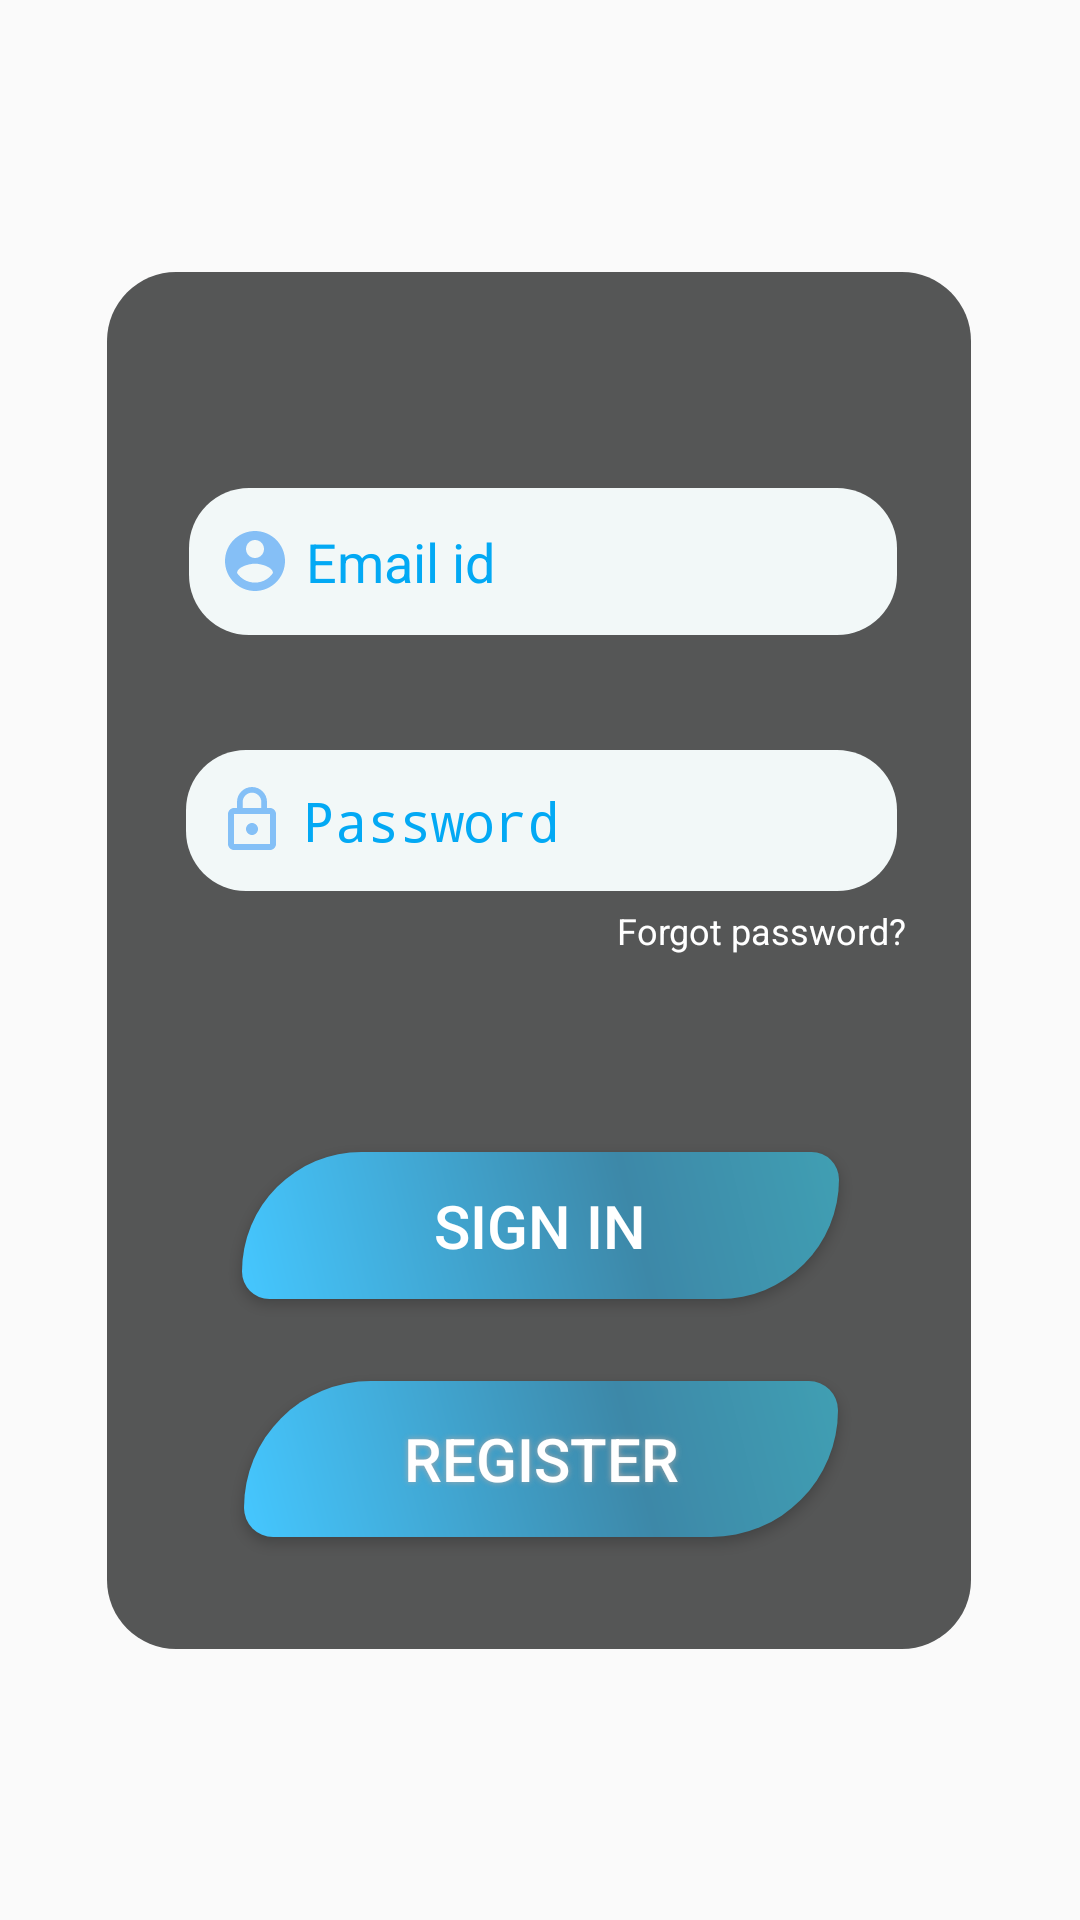

Reconstruct the res/layout file that produces this screen, plus the resources it refers to.
<!-- AndroidManifest.xml: activity theme AppTheme.NoActionBar -->
<!-- res/layout/activity_main.xml -->
<?xml version="1.0" encoding="utf-8"?>
<androidx.constraintlayout.widget.ConstraintLayout xmlns:android="http://schemas.android.com/apk/res/android"
    xmlns:app="http://schemas.android.com/apk/res-auto"
    xmlns:tools="http://schemas.android.com/tools"
    android:layout_width="match_parent"
    android:layout_height="match_parent"
    tools:context=".MainActivity"
    android:background="@drawable/backg"
    android:theme="@style/AppTheme.NoActionBar">

    <View
        android:id="@+id/register_bgcard"
        android:layout_width="288dp"
        android:layout_height="459dp"
        android:layout_marginTop="8dp"
        android:layout_marginBottom="8dp"
        android:alpha="0.9"
        android:background="@drawable/mainpagebackground"
        app:layout_constraintBottom_toBottomOf="parent"
        app:layout_constraintEnd_toEndOf="parent"
        app:layout_constraintHorizontal_bias="0.495"
        app:layout_constraintStart_toStartOf="parent"
        app:layout_constraintTop_toTopOf="parent" />


    <EditText
        android:id="@+id/main_user_email"
        android:layout_width="236dp"
        android:layout_height="49dp"
        android:layout_marginStart="8dp"
        android:layout_marginTop="8dp"
        android:layout_marginEnd="8dp"
        android:layout_marginBottom="8dp"
        android:autoLink="email"
        android:ems="10"
        android:hint="@string/email"
        android:drawableStart="@drawable/ic_account_circle_black_24dp"
        android:paddingLeft="10dp"
        android:drawablePadding="5dp"
        android:inputType="textPersonName"
        android:textColor="#03A9F4"
        android:textColorHint="#03A9F4"
        android:background="@drawable/edittext_round"
        app:layout_constraintBottom_toBottomOf="parent"
        app:layout_constraintEnd_toEndOf="parent"
        app:layout_constraintHorizontal_bias="0.509"
        app:layout_constraintStart_toStartOf="parent"
        app:layout_constraintTop_toTopOf="@+id/register_bgcard"
        app:layout_constraintVertical_bias="0.132" />


    <EditText
        android:id="@+id/main_password"
        android:layout_width="237dp"
        android:layout_height="47dp"
        android:layout_marginStart="8dp"
        android:layout_marginTop="8dp"
        android:layout_marginEnd="8dp"
        android:layout_marginBottom="8dp"
        android:ems="10"
        android:hint="@string/password"
       android:drawableStart="@drawable/ic_lock"
        android:paddingLeft="10dp"
        android:drawablePadding="5dp"
        android:background="@drawable/edittext_round"
        android:inputType="textPassword"
        android:textColor="#03A9F4"
        android:textColorHint="#03A9F4"
        app:layout_constraintBottom_toTopOf="@+id/main_sign_in_button"
        app:layout_constraintEnd_toEndOf="parent"
        app:layout_constraintHorizontal_bias="0.506"
        app:layout_constraintStart_toStartOf="parent"
        app:layout_constraintTop_toBottomOf="@+id/main_user_email"
        app:layout_constraintVertical_bias="0.278" />

    <Button
        android:id="@+id/main_sign_in_button"
        android:layout_width="199dp"
        android:layout_height="49dp"
        android:layout_marginStart="8dp"
        android:layout_marginTop="8dp"
        android:layout_marginEnd="8dp"
        android:layout_marginBottom="8dp"
        android:background="@drawable/buttonshape"
        android:shadowDx="0"
        android:shadowDy="0"
        android:shadowRadius="5"
        android:text="@string/signin"
        android:textColor="#FFFFFF"
        android:textSize="20sp"
        app:layout_constraintBottom_toTopOf="@+id/main_register_button"
        app:layout_constraintEnd_toEndOf="parent"
        app:layout_constraintStart_toStartOf="parent"
        app:layout_constraintTop_toBottomOf="@+id/main_forgot_pass"
        app:layout_constraintVertical_bias="0.648" />

    <Button

        android:id="@+id/main_register_button"
        android:layout_width="198dp"
        android:layout_height="52dp"
        android:layout_marginStart="8dp"
        android:layout_marginTop="8dp"
        android:layout_marginEnd="8dp"
        android:layout_marginBottom="8dp"
        android:background="@drawable/buttonshape"
        android:shadowColor="#A8A8A8"
        android:shadowDx="0"
        android:shadowDy="0"
        android:shadowRadius="5"
        android:text="@string/register"
        android:textColor="#FFFFFF"
        android:textSize="20sp"
        app:layout_constraintBottom_toBottomOf="@+id/register_bgcard"
        app:layout_constraintEnd_toEndOf="parent"
        app:layout_constraintHorizontal_bias="0.502"
        app:layout_constraintStart_toStartOf="parent"
        app:layout_constraintTop_toTopOf="parent"
        app:layout_constraintVertical_bias="0.939" />

    <TextView
        android:id="@+id/main_forgot_pass"
        android:layout_width="240dp"
        android:layout_height="38dp"
        android:layout_marginStart="8dp"

        android:layout_marginTop="8dp"
        android:layout_marginEnd="8dp"
        android:layout_marginBottom="8dp"
        android:gravity="end|top"
        android:text="@string/forgot_pass"
        android:textColor="@android:color/background_light"
        android:textSize="12sp"
        app:layout_constraintBottom_toBottomOf="parent"
        app:layout_constraintEnd_toEndOf="parent"
        app:layout_constraintHorizontal_bias="0.516"
        app:layout_constraintStart_toStartOf="parent"
        app:layout_constraintTop_toBottomOf="@+id/main_user_email"
        app:layout_constraintVertical_bias="0.22" />



</androidx.constraintlayout.widget.ConstraintLayout>
<!-- resources referenced by this layout -->
<resources>
  <!-- drawable buttonshape (drawable-v24) -->
  <?xml version="1.0" encoding="utf-8"?>
  <shape xmlns:android="http://schemas.android.com/apk/res/android" android:shape="rectangle" >
      <corners
          android:topLeftRadius="100dp"
          android:topRightRadius="23dp"
          android:bottomLeftRadius="23dp"
          android:bottomRightRadius="100dp"
          />
      <gradient
          android:angle="225"
          android:centerX="35%"
          android:centerColor="#3D88A8"
          android:startColor="#409FB3"
          android:endColor="#45C7FF"
          android:type="linear"
          />
      <padding
          android:left="0dp"
          android:top="0dp"
          android:right="0dp"
          android:bottom="0dp"
          />
      <size
          android:width="270dp"
          android:height="60dp"
          />
      <stroke
          android:width="0dp"
          android:color="#878787"
          />
  </shape>
  <!-- drawable edittext_round (drawable) -->
  <?xml version="1.0" encoding="utf-8"?>
  <shape xmlns:android="http://schemas.android.com/apk/res/android"
      android:shape="rectangle">
  
  <solid android:color="#F2F8F8"></solid>
      <corners android:radius="20dp"></corners>
  
  </shape>
  <!-- drawable ic_account_circle_black_24dp (drawable) -->
  <vector android:alpha="0.62" android:height="24dp"
      android:tint="#429DF5" android:viewportHeight="24.0"
      android:viewportWidth="24.0" android:width="24dp" xmlns:android="http://schemas.android.com/apk/res/android">
      <path android:fillColor="#FF000000" android:pathData="M12,2C6.48,2 2,6.48 2,12s4.48,10 10,10 10,-4.48 10,-10S17.52,2 12,2zM12,5c1.66,0 3,1.34 3,3s-1.34,3 -3,3 -3,-1.34 -3,-3 1.34,-3 3,-3zM12,19.2c-2.5,0 -4.71,-1.28 -6,-3.22 0.03,-1.99 4,-3.08 6,-3.08 1.99,0 5.97,1.09 6,3.08 -1.29,1.94 -3.5,3.22 -6,3.22z"/>
  </vector>
  <!-- drawable ic_lock (drawable) -->
  <vector android:alpha="0.63" android:height="24dp"
      android:tint="#429DF5" android:viewportHeight="24.0"
      android:viewportWidth="24.0" android:width="24dp" xmlns:android="http://schemas.android.com/apk/res/android">
      <path android:fillColor="#FF000000" android:pathData="M12,17c1.1,0 2,-0.9 2,-2s-0.9,-2 -2,-2 -2,0.9 -2,2 0.9,2 2,2zM18,8h-1L17,6c0,-2.76 -2.24,-5 -5,-5S7,3.24 7,6v2L6,8c-1.1,0 -2,0.9 -2,2v10c0,1.1 0.9,2 2,2h12c1.1,0 2,-0.9 2,-2L20,10c0,-1.1 -0.9,-2 -2,-2zM8.9,6c0,-1.71 1.39,-3.1 3.1,-3.1s3.1,1.39 3.1,3.1v2L8.9,8L8.9,6zM18,20L6,20L6,10h12v10z"/>
  </vector>
  <!-- drawable mainpagebackground (drawable-v24) -->
  <?xml version="1.0" encoding="utf-8"?>
  <shape xmlns:android="http://schemas.android.com/apk/res/android" android:shape="rectangle" >
      <corners
          android:topLeftRadius="23dp"
          android:topRightRadius="23dp"
          android:bottomLeftRadius="23dp"
          android:bottomRightRadius="23dp"
          />
      <solid
          android:color="#434444"
  
      />
      <padding
          android:left="0dp"
          android:top="0dp"
          android:right="0dp"
          android:bottom="0dp"
          />
      <size
          android:width="320dp"
          android:height="500dp"
          />
      <stroke
          android:width="0dp"
          android:color="#878787"
          />
  </shape>
  <string name="email">Email id</string>
  <string name="forgot_pass">Forgot password?</string>
  <string name="password">Password</string>
  <string name="register">Register</string>
  <string name="signin" formatted="true">Sign In</string>
  <style name="AppTheme.NoActionBar">
          <item name="windowActionBar">false</item>
          <item name="windowNoTitle">true</item>
          <item name="android:statusBarColor">@android:color/transparent</item>
      </style>
</resources>
